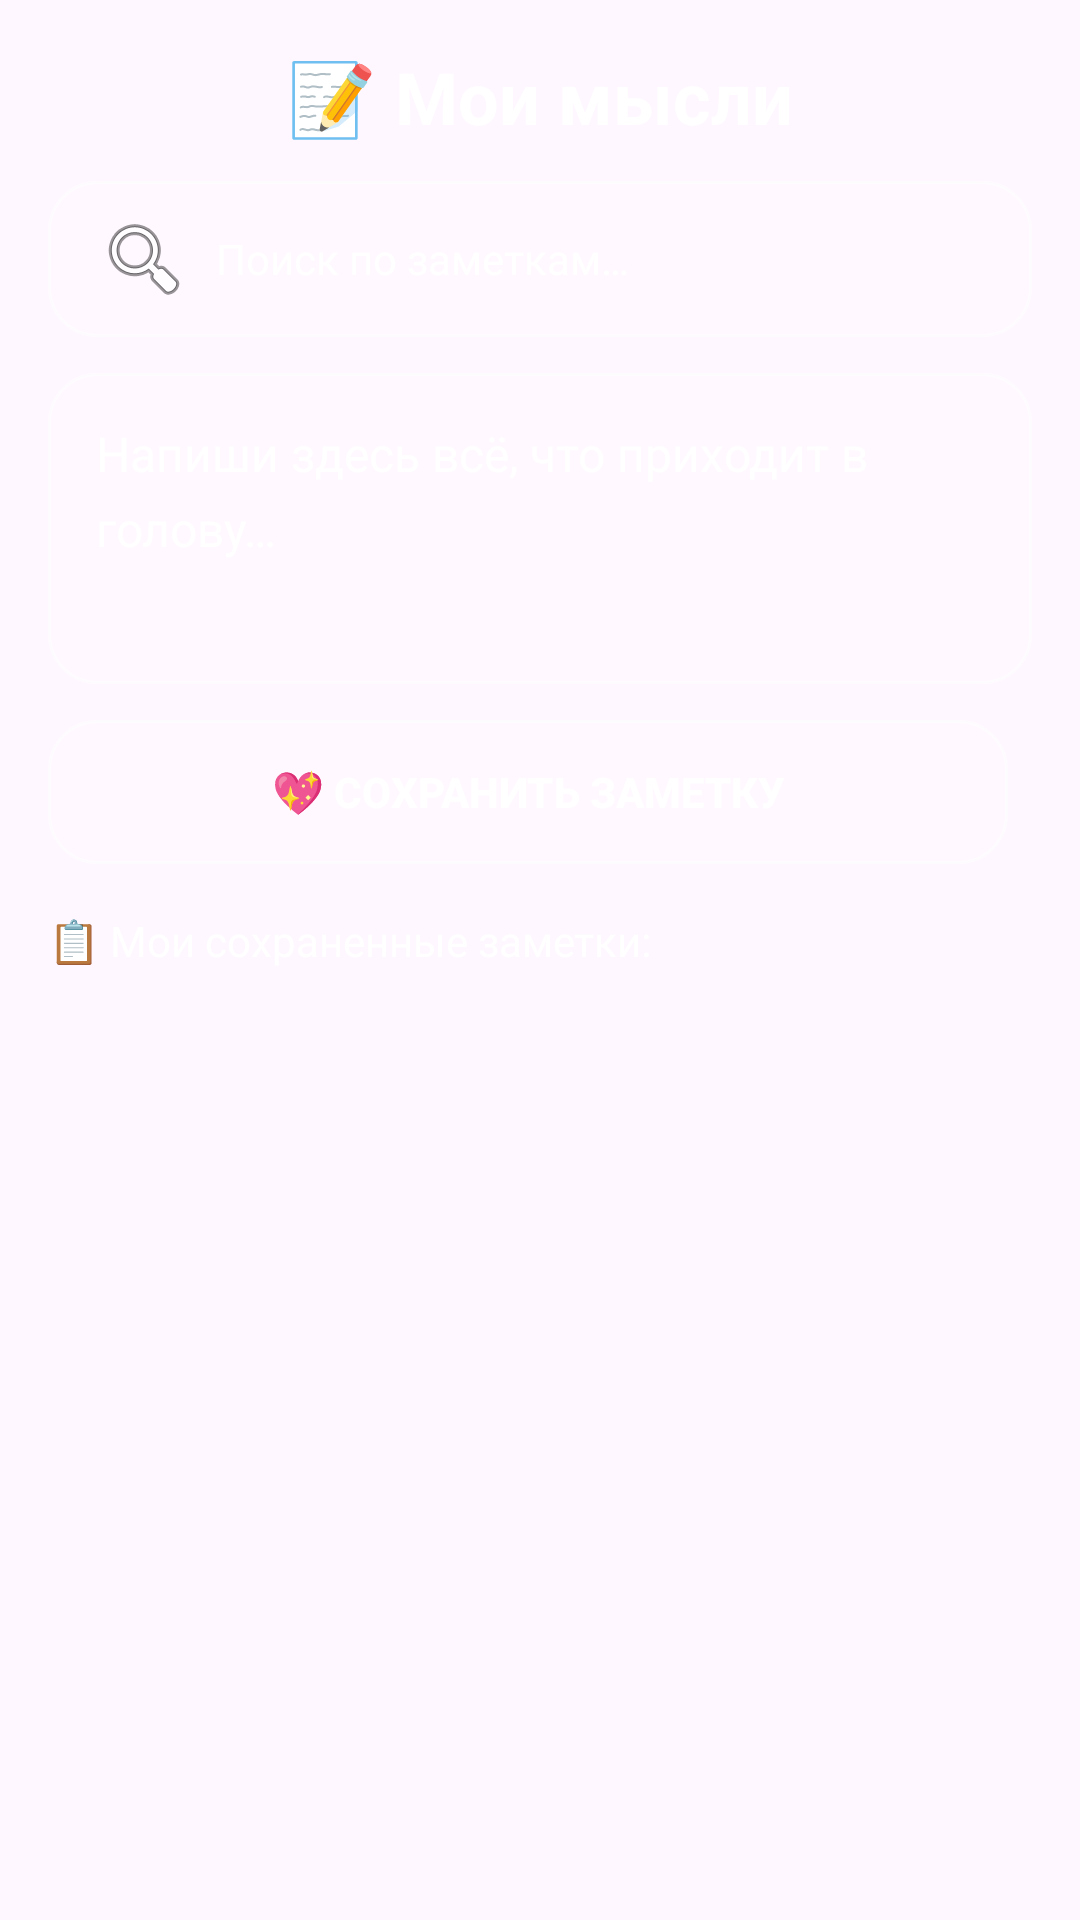

This screen was rendered from an Android layout file. Write that file and the resources it references.
<!-- AndroidManifest.xml: application theme Theme.MyApplication.NoActionBar -->
<!-- res/layout/fragment_notes.xml -->
<?xml version="1.0" encoding="utf-8"?>
<LinearLayout xmlns:android="http://schemas.android.com/apk/res/android"
    android:layout_width="match_parent"
    android:layout_height="match_parent"
    android:orientation="vertical"
    android:background="@android:color/transparent"
    android:padding="16dp">

    
    <TextView
        android:id="@+id/notesTitle"
        android:layout_width="match_parent"
        android:layout_height="wrap_content"
        android:text="@string/notes_title_label"
        android:textSize="24sp"
        android:textColor="#FFFFFF"
        android:textStyle="bold"
        android:gravity="center"
        android:layout_marginBottom="12dp" />

    
    <EditText
        android:id="@+id/searchInput"
        android:layout_width="match_parent"
        android:layout_height="wrap_content"
        android:layout_marginBottom="12dp"
        android:gravity="center_vertical"
        android:textSize="14sp"
        android:textColor="#FFFFFF"
        android:textColorHint="#FFFFFF"
        android:background="@drawable/glass_effect"
        android:paddingStart="16dp"
        android:paddingEnd="16dp"
        android:paddingTop="10dp"
        android:paddingBottom="10dp"
        android:drawableStart="@android:drawable/ic_menu_search"
        android:drawablePadding="8dp"
        android:inputType="text"
        android:imeOptions="actionSearch"
        android:hint="@string/notes_search_hint" />

    
    <EditText
        android:id="@+id/noteInput"
        android:layout_width="match_parent"
        android:layout_height="wrap_content"
        android:layout_marginBottom="12dp"
        android:gravity="top"
        android:textSize="16sp"
        android:textColor="#FFFFFF"
        android:textColorHint="#FFFFFF"
        android:background="@drawable/glass_effect"
        android:padding="16dp"
        android:lineSpacingExtra="6dp"
        android:minLines="3"
        android:maxLines="5"
        android:inputType="textMultiLine|textNoSuggestions"
        android:imeOptions="actionDone"
        android:textStyle="normal"
        android:focusable="true"
        android:focusableInTouchMode="true"
        android:longClickable="true"
        android:contextClickable="true"
        android:hint="@string/notes_hint" />

    
    <LinearLayout
        android:layout_width="match_parent"
        android:layout_height="wrap_content"
        android:orientation="horizontal"
        android:layout_marginBottom="16dp">

        
        <Button
            android:id="@+id/addNoteButton"
            android:layout_width="0dp"
            android:layout_height="wrap_content"
            android:layout_weight="1"
            android:text="@string/notes_save_button"
            android:textSize="14sp"
            android:textColor="#FFFFFF"
            android:textStyle="bold"
            android:background="@drawable/glass_button_selector"
            android:padding="12dp"
            android:layout_marginEnd="8dp" />

        
        <Button
            android:id="@+id/saveEditButton"
            android:layout_width="0dp"
            android:layout_height="wrap_content"
            android:layout_weight="1"
            android:text="@string/notes_save"
            android:textSize="14sp"
            android:textColor="#FFFFFF"
            android:textStyle="bold"
            android:background="@drawable/glass_button_selector"
            android:padding="12dp"
            android:layout_marginEnd="8dp"
            android:visibility="gone" />

        
        <Button
            android:id="@+id/cancelEditButton"
            android:layout_width="0dp"
            android:layout_height="wrap_content"
            android:layout_weight="1"
            android:text="@string/notes_cancel"
            android:textSize="14sp"
            android:textColor="#FFFFFF"
            android:textStyle="bold"
            android:background="@drawable/glass_button_selector"
            android:padding="12dp"
            android:visibility="gone" />

    </LinearLayout>

    
    <TextView
        android:layout_width="match_parent"
        android:layout_height="wrap_content"
        android:text="@string/notes_saved_label"
        android:textSize="14sp"
        android:textColor="#FFFFFF"
        android:layout_marginBottom="8dp" />

    
    <androidx.recyclerview.widget.RecyclerView
        android:id="@+id/notesRecyclerView"
        android:layout_width="match_parent"
        android:layout_height="0dp"
        android:layout_weight="1"
        android:layout_marginBottom="8dp" />

</LinearLayout>
<!-- resources referenced by this layout -->
<resources>
  <!-- drawable glass_button_selector (drawable) -->
  <?xml version="1.0" encoding="utf-8"?>
  <selector xmlns:android="http://schemas.android.com/apk/res/android">
  
      
      <item android:state_pressed="true">
          <shape>
              <solid android:color="#60FFFFFF" />
              <corners android:radius="16dp" />
              <stroke
                  android:width="1dp"
                  android:color="#80FFFFFF" />
          </shape>
      </item>
  
      
      <item>
          <shape>
              <solid android:color="#40FFFFFF" />
              <corners android:radius="16dp" />
              <stroke
                  android:width="1dp"
                  android:color="#80FFFFFF" />
          </shape>
      </item>
  
  </selector>
  <!-- drawable glass_effect (drawable) -->
  <?xml version="1.0" encoding="utf-8"?>
  <shape xmlns:android="http://schemas.android.com/apk/res/android">
      <solid android:color="#40FFFFFF" />
      <corners android:radius="16dp" />
      <stroke
          android:width="1dp"
          android:color="#80FFFFFF" />
  </shape>
  <string name="notes_cancel">❌ Отмена</string>
  <string name="notes_hint">Напиши здесь всё, что приходит в голову…</string>
  <string name="notes_save">💾 Сохранить</string>
  <string name="notes_save_button">💖 Сохранить заметку</string>
  <string name="notes_saved_label">📋 Мои сохраненные заметки:</string>
  <string name="notes_search_hint">Поиск по заметкам…</string>
  <string name="notes_title_label">📝 Мои мысли</string>
  <style name="Theme.MyApplication.NoActionBar" parent="Theme.Material3.DayNight.NoActionBar">
          <item name="colorPrimary">@color/white</item>
          <item name="colorPrimaryVariant">@color/white</item>
          <item name="colorOnPrimary">@color/black</item>
          <item name="android:windowFullscreen">false</item>
          <item name="android:windowDrawsSystemBarBackgrounds">true</item>
          <item name="android:windowBackground">@android:color/transparent</item>
          <item name="android:statusBarColor">@android:color/transparent</item>
          <item name="android:navigationBarColor">@android:color/transparent</item>
          <item name="android:windowLightStatusBar">true</item>
      </style>
  <color name="white">#FFFFFFFF</color>
  <color name="black">#FF000000</color>
</resources>
